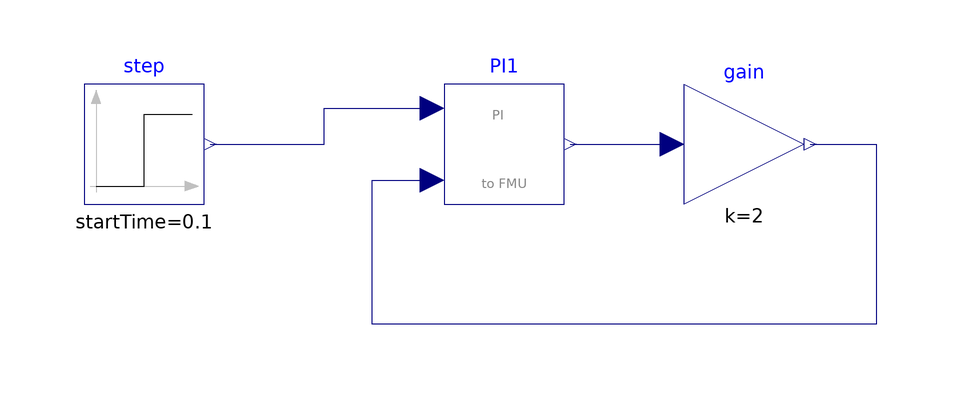

Above is the diagram view of the following Modelica model: its components placed by their Placement annotations and its connect equations drawn as lines.

model WithFMUsReference
    "Reference solution in pure Modelica using exactly the same structuring as in Model WithFMUs"
    extends Modelica.Icons.Example;
    parameter Real x0(start=0,fixed=false);
    FMUModels.PI PI1(x(start=x0))
      annotation (Placement(transformation(extent={{-20,40},{0,60}})));
    Modelica.Blocks.Sources.Step step(startTime=0.1, offset=0.2)
      annotation (Placement(transformation(extent={{-80,40},{-60,60}})));
    Modelica.Blocks.Math.Gain gain(k=2)
      annotation (Placement(transformation(extent={{20,40},{40,60}})));
  initial equation
    PI1.residue = 0.0;
  equation

    connect(step.y, PI1.u1) annotation (Line(
        points={{-59,50},{-40,50},{-40,56},{-22,56}},
        color={0,0,127},
        smooth=Smooth.None));
    connect(PI1.y, gain.u) annotation (Line(
        points={{1,50},{18,50}},
        color={0,0,127},
        smooth=Smooth.None));
    connect(gain.y, PI1.u2) annotation (Line(
        points={{41,50},{52,50},{52,20},{-32,20},{-32,44},{-22,44}},
        color={0,0,127},
        smooth=Smooth.None));
    annotation (Diagram(coordinateSystem(preserveAspectRatio=false, extent={{-100,
              -100},{100,100}}), graphics), experiment(StopTime=1.1));
  end WithFMUsReference;